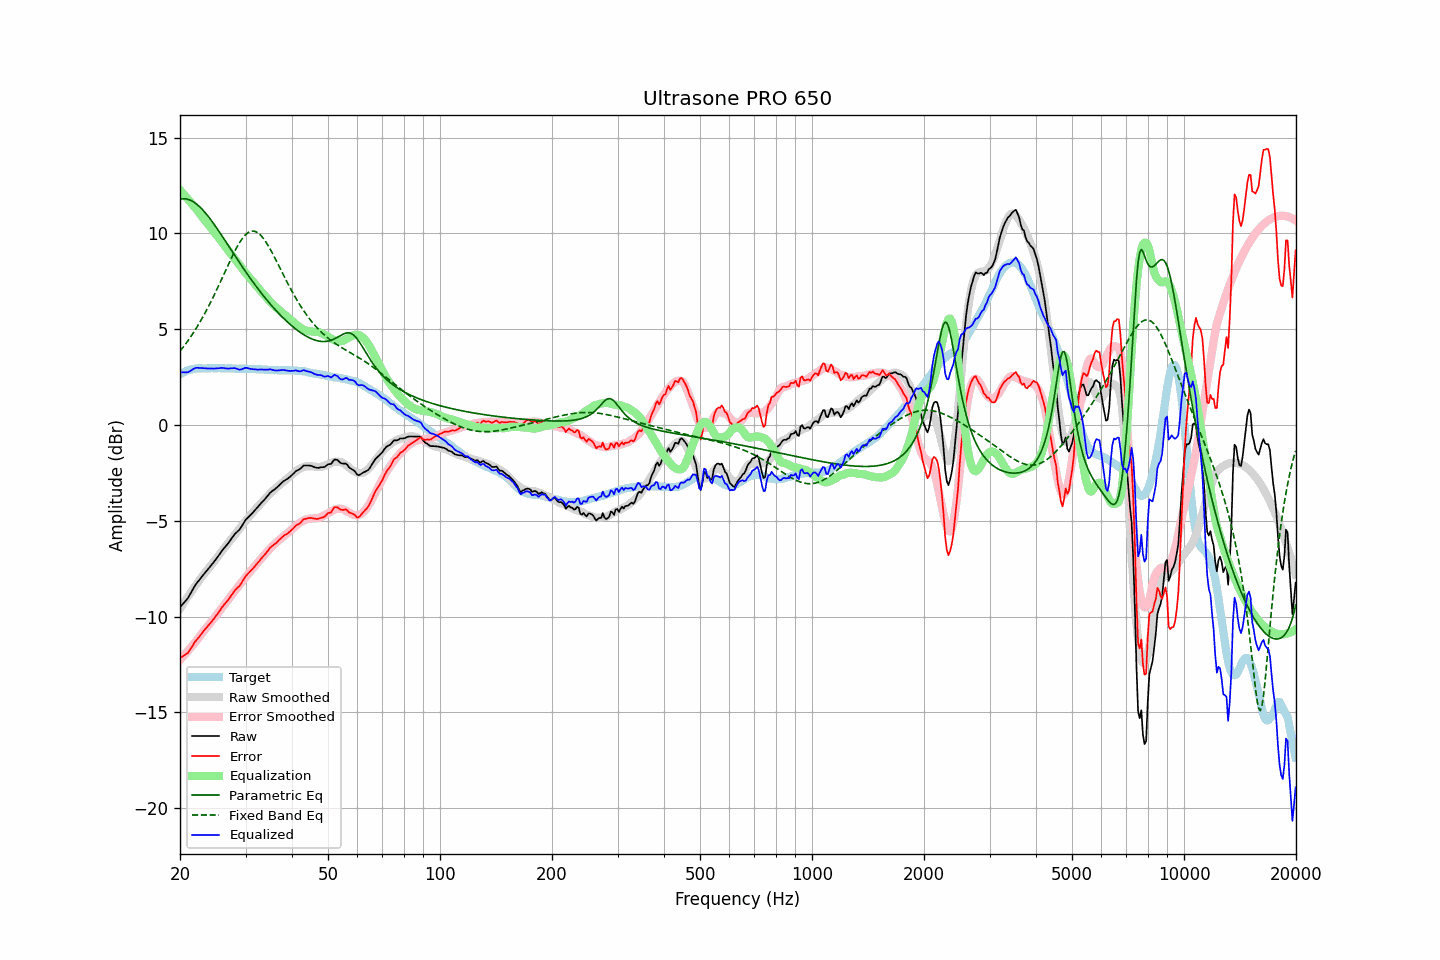

The file beside this chart, header and first rows:
frequency, raw, error, smoothed, error_smoothed, equalization, parametric_eq, fixed_band_eq, equalized_raw, equalized_smoothed, target
20.00, -9.52, -12.17, -9.59, -12.27, 12.27, 11.79, 3.86, 2.74, 2.68, 2.65
20.20, -9.42, -12.12, -9.46, -12.17, 12.17, 11.81, 3.96, 2.75, 2.71, 2.70
20.40, -9.32, -12.07, -9.33, -12.08, 12.08, 11.81, 4.07, 2.76, 2.75, 2.75
20.61, -9.23, -12.01, -9.20, -11.98, 11.98, 11.81, 4.18, 2.75, 2.78, 2.77
20.81, -9.13, -11.96, -9.07, -11.88, 11.88, 11.80, 4.29, 2.75, 2.81, 2.83
21.02, -9.03, -11.90, -8.95, -11.79, 11.79, 11.78, 4.41, 2.76, 2.84, 2.86
21.23, -8.88, -11.77, -8.83, -11.69, 11.69, 11.75, 4.52, 2.81, 2.86, 2.88
21.44, -8.73, -11.63, -8.70, -11.59, 11.59, 11.71, 4.65, 2.86, 2.88, 2.90
21.66, -8.58, -11.51, -8.58, -11.49, 11.49, 11.67, 4.77, 2.90, 2.90, 2.92
21.87, -8.43, -11.36, -8.46, -11.39, 11.39, 11.61, 4.90, 2.96, 2.92, 2.93
22.09, -8.30, -11.25, -8.35, -11.28, 11.28, 11.55, 5.04, 2.98, 2.94, 2.95
22.31, -8.19, -11.15, -8.23, -11.18, 11.18, 11.49, 5.17, 2.99, 2.95, 2.96
22.54, -8.09, -11.05, -8.11, -11.07, 11.07, 11.41, 5.31, 2.97, 2.96, 2.96
22.76, -7.98, -10.94, -7.99, -10.95, 10.95, 11.33, 5.46, 2.97, 2.96, 2.96
22.99, -7.87, -10.82, -7.88, -10.84, 10.84, 11.24, 5.61, 2.97, 2.96, 2.95
23.22, -7.77, -10.72, -7.77, -10.73, 10.73, 11.15, 5.76, 2.96, 2.96, 2.95
23.45, -7.67, -10.62, -7.66, -10.63, 10.63, 11.05, 5.91, 2.96, 2.96, 2.95
23.69, -7.57, -10.53, -7.56, -10.53, 10.53, 10.95, 6.07, 2.95, 2.96, 2.96
23.92, -7.47, -10.43, -7.46, -10.42, 10.42, 10.85, 6.23, 2.95, 2.96, 2.96
24.16, -7.37, -10.34, -7.35, -10.32, 10.32, 10.74, 6.40, 2.95, 2.96, 2.97
24.40, -7.26, -10.23, -7.25, -10.21, 10.21, 10.62, 6.57, 2.95, 2.96, 2.97
24.65, -7.16, -10.13, -7.15, -10.11, 10.11, 10.51, 6.74, 2.94, 2.96, 2.96
24.89, -7.05, -10.01, -7.04, -10.00, 10.00, 10.39, 6.91, 2.95, 2.96, 2.96
25.14, -6.94, -9.90, -6.93, -9.89, 9.89, 10.26, 7.09, 2.95, 2.96, 2.96
25.39, -6.82, -9.79, -6.82, -9.78, 9.78, 10.14, 7.27, 2.97, 2.96, 2.97
25.65, -6.70, -9.67, -6.71, -9.67, 9.67, 10.02, 7.45, 2.97, 2.97, 2.97
25.91, -6.57, -9.53, -6.59, -9.56, 9.56, 9.89, 7.64, 2.98, 2.96, 2.96
26.16, -6.47, -9.43, -6.48, -9.45, 9.45, 9.76, 7.82, 2.98, 2.96, 2.96
26.43, -6.37, -9.33, -6.37, -9.33, 9.33, 9.63, 8.00, 2.96, 2.96, 2.96
26.69, -6.27, -9.23, -6.27, -9.23, 9.23, 9.51, 8.19, 2.95, 2.96, 2.95
26.96, -6.17, -9.14, -6.16, -9.12, 9.12, 9.38, 8.37, 2.94, 2.95, 2.96
27.23, -6.05, -9.01, -6.05, -9.01, 9.01, 9.25, 8.55, 2.95, 2.95, 2.96
27.50, -5.93, -8.89, -5.94, -8.90, 8.90, 9.12, 8.73, 2.96, 2.95, 2.96
27.77, -5.82, -8.77, -5.84, -8.79, 8.79, 8.99, 8.90, 2.97, 2.95, 2.95
28.05, -5.70, -8.65, -5.73, -8.67, 8.67, 8.86, 9.06, 2.97, 2.95, 2.95
28.33, -5.62, -8.56, -5.62, -8.56, 8.56, 8.73, 9.22, 2.94, 2.95, 2.94
28.62, -5.54, -8.48, -5.51, -8.46, 8.46, 8.61, 9.38, 2.91, 2.94, 2.93
28.90, -5.46, -8.40, -5.41, -8.35, 8.35, 8.48, 9.52, 2.89, 2.94, 2.94
29.19, -5.34, -8.27, -5.30, -8.24, 8.24, 8.35, 9.65, 2.90, 2.94, 2.93
29.48, -5.20, -8.15, -5.20, -8.13, 8.13, 8.23, 9.76, 2.93, 2.94, 2.95
29.78, -5.06, -8.00, -5.09, -8.03, 8.03, 8.11, 9.87, 2.96, 2.94, 2.94
30.08, -4.93, -7.88, -4.99, -7.92, 7.92, 7.98, 9.95, 2.99, 2.93, 2.94
30.38, -4.85, -7.79, -4.89, -7.82, 7.82, 7.86, 10.02, 2.97, 2.93, 2.93
30.68, -4.77, -7.70, -4.79, -7.72, 7.72, 7.74, 10.08, 2.95, 2.93, 2.93
30.99, -4.69, -7.62, -4.69, -7.62, 7.62, 7.63, 10.11, 2.93, 2.93, 2.93
31.30, -4.60, -7.53, -4.59, -7.52, 7.52, 7.51, 10.12, 2.92, 2.93, 2.93
31.61, -4.51, -7.43, -4.50, -7.42, 7.42, 7.39, 10.12, 2.91, 2.92, 2.92
31.93, -4.41, -7.33, -4.40, -7.32, 7.32, 7.28, 10.10, 2.90, 2.92, 2.92
32.24, -4.32, -7.23, -4.30, -7.21, 7.21, 7.17, 10.06, 2.89, 2.91, 2.91
32.57, -4.22, -7.14, -4.21, -7.12, 7.12, 7.06, 10.00, 2.89, 2.91, 2.91
32.89, -4.12, -7.03, -4.12, -7.02, 7.02, 6.95, 9.92, 2.90, 2.90, 2.91
33.22, -4.03, -6.93, -4.03, -6.93, 6.93, 6.84, 9.83, 2.90, 2.90, 2.90
33.55, -3.94, -6.84, -3.94, -6.83, 6.83, 6.74, 9.73, 2.89, 2.89, 2.90
33.89, -3.85, -6.73, -3.85, -6.73, 6.73, 6.63, 9.61, 2.88, 2.89, 2.88
34.23, -3.75, -6.64, -3.76, -6.64, 6.64, 6.53, 9.48, 2.89, 2.88, 2.89
34.57, -3.65, -6.53, -3.67, -6.54, 6.54, 6.43, 9.35, 2.89, 2.88, 2.88
34.92, -3.54, -6.41, -3.58, -6.45, 6.45, 6.33, 9.20, 2.91, 2.87, 2.87
35.27, -3.47, -6.34, -3.49, -6.36, 6.36, 6.23, 9.05, 2.89, 2.87, 2.87
35.62, -3.41, -6.28, -3.41, -6.28, 6.28, 6.14, 8.89, 2.87, 2.87, 2.86
35.97, -3.35, -6.21, -3.34, -6.20, 6.20, 6.04, 8.73, 2.85, 2.86, 2.86
... 635 more rows
